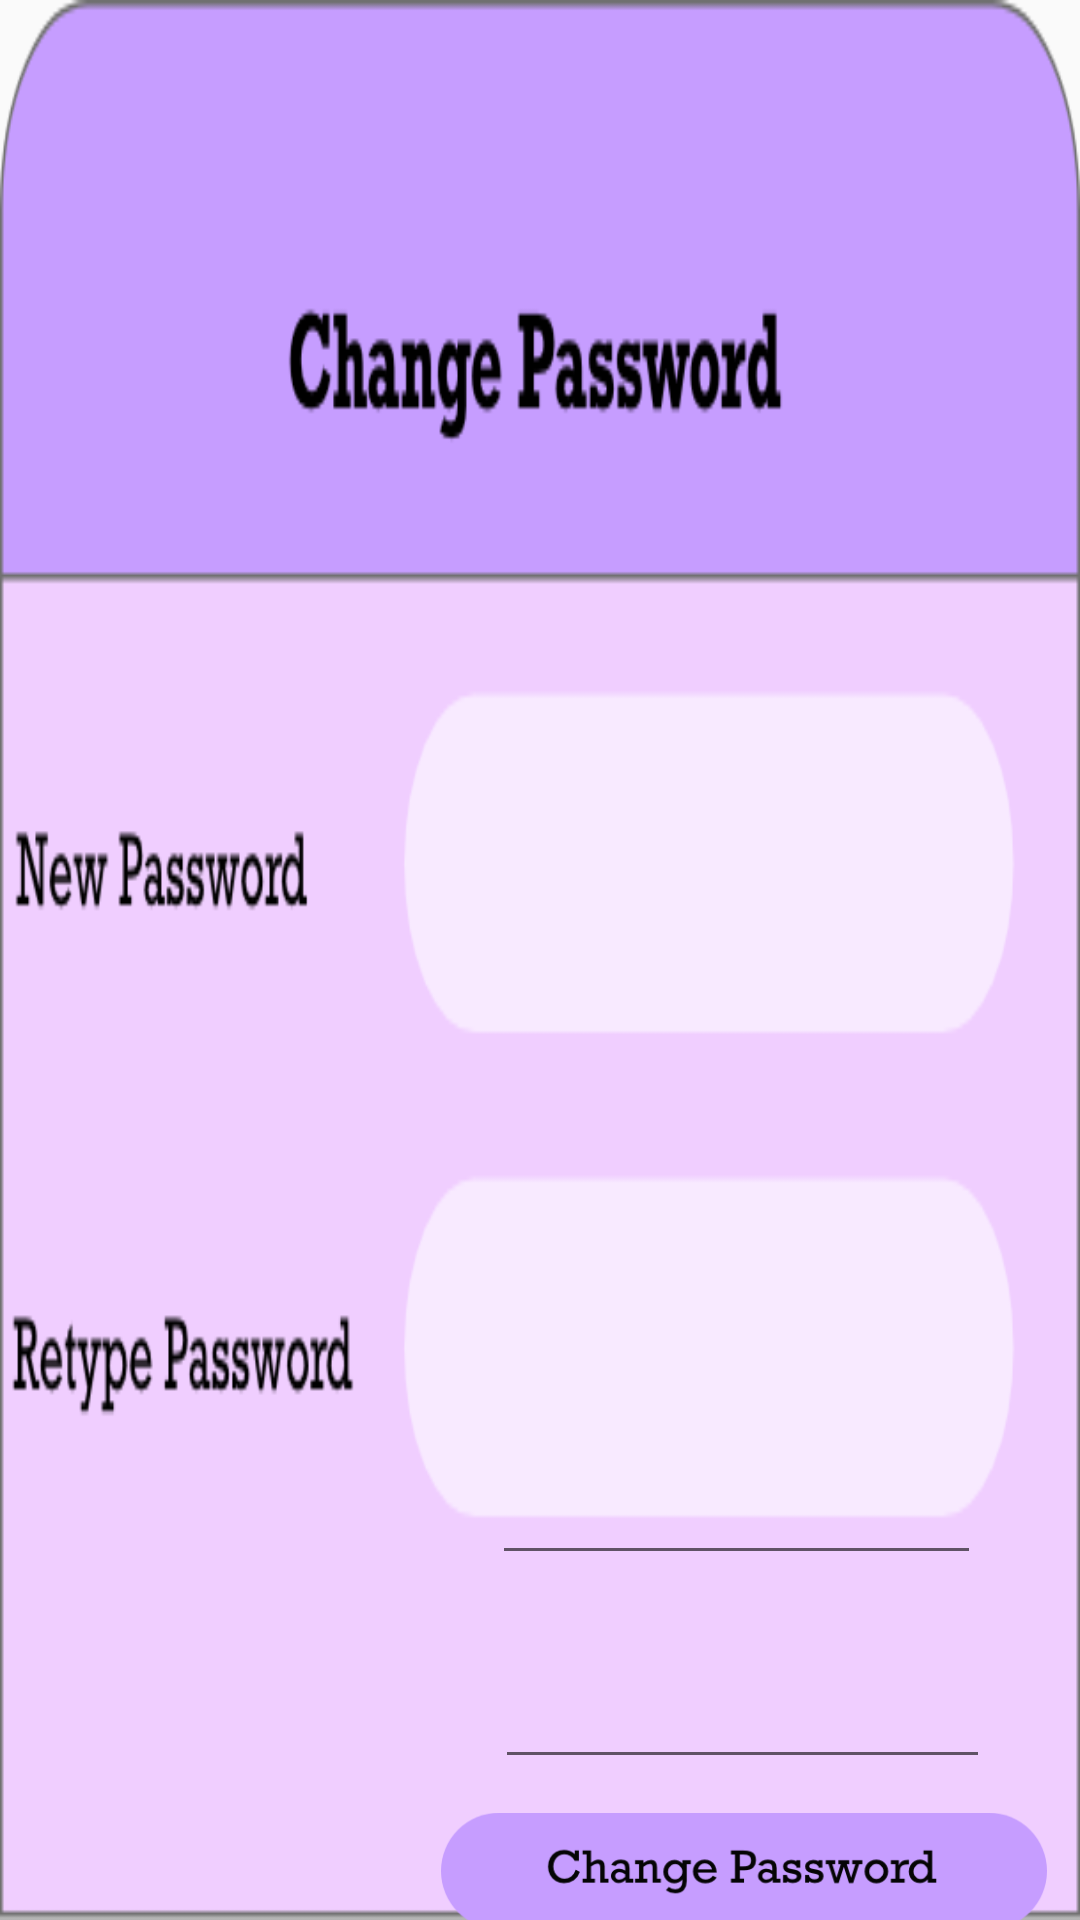

This screen was rendered from an Android layout file. Write that file and the resources it references.
<!-- AndroidManifest.xml: application theme AppTheme -->
<!-- res/layout/change_password.xml -->
<?xml version="1.0" encoding="utf-8"?>
<RelativeLayout xmlns:android="http://schemas.android.com/apk/res/android"
    android:layout_width="match_parent"
    android:layout_height="match_parent"
    android:animateLayoutChanges="true"
    android:animationCache="true"
    android:background="@drawable/group37">

    <EditText
        android:id="@+id/newPasswordRetype"
        android:layout_width="165dp"
        android:layout_height="wrap_content"
        android:layout_alignParentEnd="true"
        android:layout_alignParentRight="true"
        android:layout_alignParentBottom="true"
        android:layout_centerHorizontal="true"
        android:layout_marginEnd="30dp"
        android:layout_marginRight="30dp"
        android:layout_marginBottom="47dp"
        android:ems="10" />

    <EditText
        android:id="@+id/newPassword"
        android:layout_width="163dp"
        android:layout_height="61dp"
        android:layout_alignParentEnd="true"
        android:layout_alignParentRight="true"
        android:layout_alignParentBottom="true"
        android:layout_marginEnd="33dp"
        android:layout_marginRight="33dp"
        android:layout_marginBottom="115dp"
        android:ems="10" />

    <ImageButton
        android:id="@+id/changePasswordButton"
        android:layout_width="202dp"
        android:layout_height="48dp"
        android:layout_alignParentEnd="true"
        android:layout_alignParentRight="true"
        android:layout_alignParentBottom="true"
        android:layout_marginEnd="11dp"
        android:layout_marginRight="11dp"
        android:layout_marginBottom="-8dp"
        android:adjustViewBounds="true"
        android:background="#00000000"
        android:scaleType="fitCenter"
        android:src="@drawable/group58" />


</RelativeLayout>
<!-- resources referenced by this layout -->
<resources>
  <!-- drawable group37: png bitmap (drawable-hdpi, 28198 bytes) -->
  <!-- drawable group58: png bitmap (drawable, 19590 bytes) -->
  <style name="AppTheme" parent="Theme.AppCompat.Light.DarkActionBar">
          
          <item name="colorPrimary">@color/colorPrimary</item>
          <item name="colorPrimaryDark">@color/colorPrimaryDark</item>
          <item name="colorAccent">@color/colorAccent</item>
          <item name="windowActionBar">false</item>
          <item name="windowNoTitle">true</item>
      </style>
  <color name="colorPrimary">#C69DFF</color>
  <color name="colorPrimaryDark">#00574B</color>
  <color name="colorAccent">#D81B60</color>
</resources>
